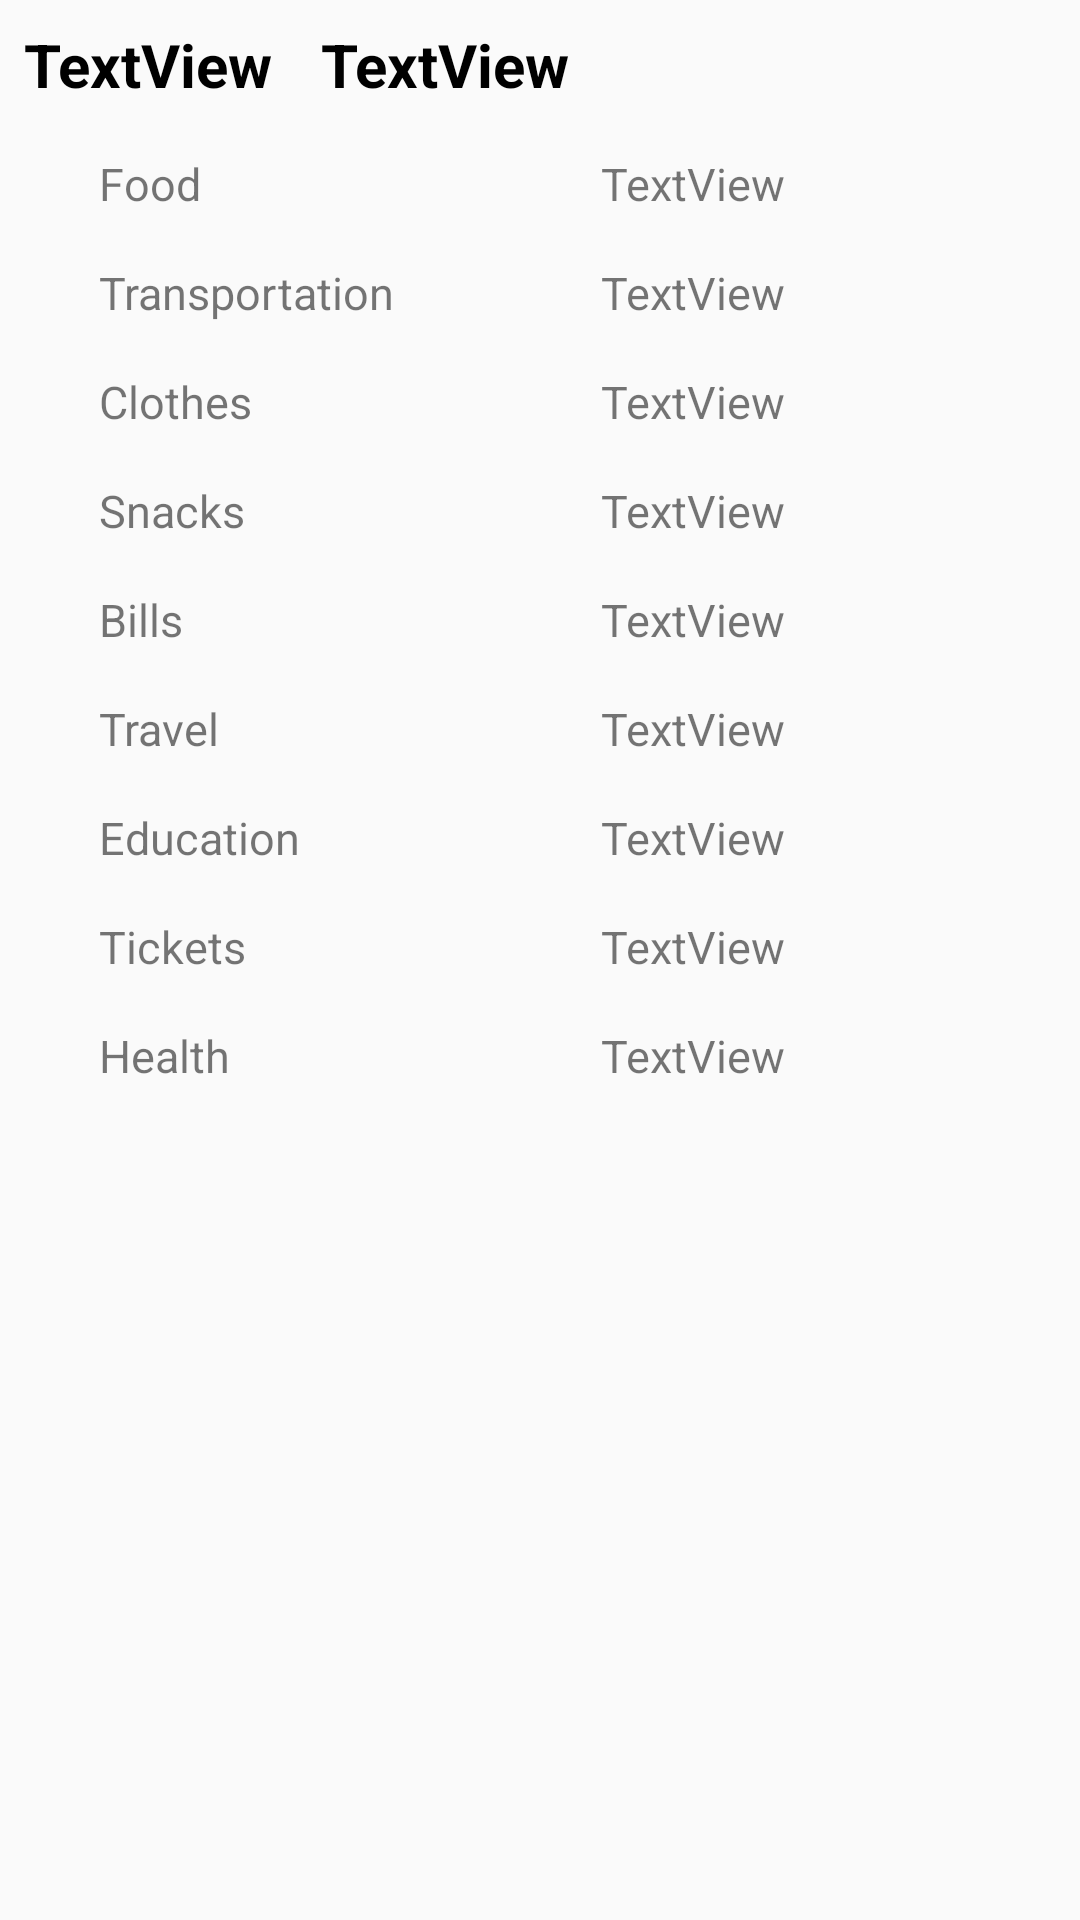

The Android layout XML behind this screen, and the referenced resources:
<!-- AndroidManifest.xml: application theme AppTheme -->
<!-- res/layout/adapter_register.xml -->
<?xml version="1.0" encoding="utf-8"?>
<LinearLayout
    xmlns:android="http://schemas.android.com/apk/res/android"
    android:layout_width="match_parent"
    android:layout_height="match_parent"
    android:orientation="vertical">

    <LinearLayout
        android:layout_width="match_parent"
        android:layout_height="wrap_content"
        android:orientation="horizontal">

        <TextView
            android:id="@+id/textViewMonth"
            android:layout_width="wrap_content"
            android:layout_height="wrap_content"
            android:padding="8dp"
            android:text="TextView"
            android:textColor="@android:color/black"
            android:textSize="20dp"
            android:textStyle="bold" />

        <TextView
            android:id="@+id/textViewYear"
            android:layout_width="wrap_content"
            android:layout_height="wrap_content"
            android:padding="8dp"
            android:text="TextView"
            android:textColor="@android:color/black"
            android:textSize="20dp"
            android:textStyle="bold"/>
    </LinearLayout>

    <LinearLayout
        android:layout_width="match_parent"
        android:layout_height="wrap_content"
        android:orientation="horizontal">

        <TextView
            android:id="@+id/textViewFood"
            android:layout_width="0dp"
            android:layout_height="wrap_content"
            android:textSize="15dp"
            android:layout_weight="50"
            android:layout_marginLeft="25dp"
            android:padding="8dp"
            android:text="Food" />

        <TextView
            android:id="@+id/textViewFoodV"
            android:layout_width="0dp"
            android:layout_height="wrap_content"
            android:textSize="15dp"
            android:layout_weight="50"
            android:padding="8dp"
            android:text="TextView" />
    </LinearLayout>

    <LinearLayout
        android:layout_width="match_parent"
        android:layout_height="wrap_content"
        android:orientation="horizontal">

        <TextView
            android:id="@+id/textViewTrans"
            android:layout_width="0dp"
            android:layout_weight="50"
            android:layout_height="wrap_content"
            android:layout_marginLeft="25dp"
            android:textSize="15dp"
            android:padding="8dp"
            android:text="Transportation" />

        <TextView
            android:id="@+id/textViewTransV"
            android:layout_width="0dp"
            android:layout_weight="50"
            android:layout_height="wrap_content"
            android:textSize="15dp"
            android:padding="8dp"
            android:text="TextView" />
    </LinearLayout>

    <LinearLayout
        android:layout_width="match_parent"
        android:layout_height="wrap_content"
        android:orientation="horizontal">

        <TextView
            android:id="@+id/textViewClothes"
            android:layout_width="0dp"
            android:layout_weight="50"
            android:layout_height="wrap_content"
            android:textSize="15dp"
            android:layout_marginLeft="25dp"
            android:padding="8dp"
            android:text="Clothes" />

        <TextView
            android:id="@+id/textViewClothesV"
            android:layout_width="0dp"
            android:layout_weight="50"
            android:layout_height="wrap_content"
            android:textSize="15dp"
            android:padding="8dp"
            android:text="TextView" />
    </LinearLayout>

    <LinearLayout
        android:layout_width="match_parent"
        android:layout_height="wrap_content"
        android:orientation="horizontal">

        <TextView
            android:id="@+id/textViewSnacks"
            android:layout_width="0dp"
            android:layout_weight="50"
            android:layout_height="wrap_content"
            android:textSize="15dp"
            android:layout_marginLeft="25dp"
            android:padding="8dp"
            android:text="Snacks" />

        <TextView
            android:id="@+id/textViewSnacksV"
            android:layout_width="0dp"
            android:layout_weight="50"
            android:layout_height="wrap_content"
            android:textSize="15dp"
            android:padding="8dp"
            android:text="TextView" />
    </LinearLayout>

    <LinearLayout
        android:layout_width="match_parent"
        android:layout_height="wrap_content"
        android:orientation="horizontal">

        <TextView
            android:id="@+id/textViewBills"
            android:layout_width="0dp"
            android:layout_weight="50"
            android:layout_height="wrap_content"
            android:textSize="15dp"
            android:padding="8dp"
            android:layout_marginLeft="25dp"
            android:text="Bills" />

        <TextView
            android:id="@+id/textViewBillsV"
            android:layout_width="0dp"
            android:layout_weight="50"
            android:layout_height="wrap_content"
            android:textSize="15dp"
            android:padding="8dp"
            android:text="TextView" />
    </LinearLayout>


    <LinearLayout
        android:layout_width="match_parent"
        android:layout_height="wrap_content"
        android:orientation="horizontal">

        <TextView
            android:id="@+id/textViewTravel"
            android:layout_width="0dp"
            android:layout_weight="50"
            android:layout_height="wrap_content"
            android:textSize="15dp"
            android:padding="8dp"
            android:layout_marginLeft="25dp"
            android:text="Travel" />

        <TextView
            android:id="@+id/textViewTravelsV"
            android:layout_width="0dp"
            android:layout_weight="50"
            android:layout_height="wrap_content"
            android:textSize="15dp"
            android:padding="8dp"
            android:text="TextView" />
    </LinearLayout>


    <LinearLayout
        android:layout_width="match_parent"
        android:layout_height="wrap_content"
        android:orientation="horizontal">

        <TextView
            android:id="@+id/textViewEducation"
            android:layout_width="0dp"
            android:layout_weight="50"
            android:layout_marginLeft="25dp"
            android:layout_height="wrap_content"
            android:textSize="15dp"
            android:padding="8dp"
            android:text="Education" />

        <TextView
            android:id="@+id/textViewEducationV"
            android:layout_width="0dp"
            android:layout_weight="50"
            android:layout_height="wrap_content"
            android:textSize="15dp"
            android:padding="8dp"
            android:text="TextView" />
    </LinearLayout>


    <LinearLayout
        android:layout_width="match_parent"
        android:layout_height="wrap_content"
        android:orientation="horizontal">

        <TextView
            android:id="@+id/textViewTickets"
            android:layout_width="0dp"
            android:layout_weight="50"
            android:layout_height="wrap_content"
            android:layout_marginLeft="25dp"
            android:textSize="15dp"
            android:padding="8dp"
            android:text="Tickets" />

        <TextView
            android:id="@+id/textViewTicketsV"
            android:layout_width="0dp"
            android:layout_weight="50"
            android:layout_height="wrap_content"
            android:textSize="15dp"
            android:padding="8dp"
            android:text="TextView" />
    </LinearLayout>


    <LinearLayout
        android:layout_width="match_parent"
        android:layout_height="wrap_content"
        android:orientation="horizontal">

        <TextView
            android:id="@+id/textViewHealth"
            android:layout_width="0dp"
            android:layout_weight="50"
            android:layout_height="wrap_content"
            android:layout_marginLeft="25dp"
            android:textSize="15dp"
            android:padding="8dp"
            android:text="Health" />

        <TextView
            android:id="@+id/textViewHealthV"
            android:layout_width="0dp"
            android:layout_weight="50"
            android:layout_height="wrap_content"
            android:textSize="15dp"
            android:padding="8dp"
            android:text="TextView" />

    </LinearLayout>

</LinearLayout>
<!-- resources referenced by this layout -->
<resources>
  <style name="AppTheme" parent="Theme.AppCompat.Light.DarkActionBar">
          
          <item name="colorPrimary">@color/colorPrimary</item>
          <item name="colorPrimaryDark">@color/colorPrimaryDark</item>
          <item name="colorAccent">@color/colorAccent</item>
      </style>
  <color name="colorPrimary">#2C8C99</color>
  <color name="colorPrimaryDark">#3700B3</color>
  <color name="colorAccent">#0014A8</color>
</resources>
